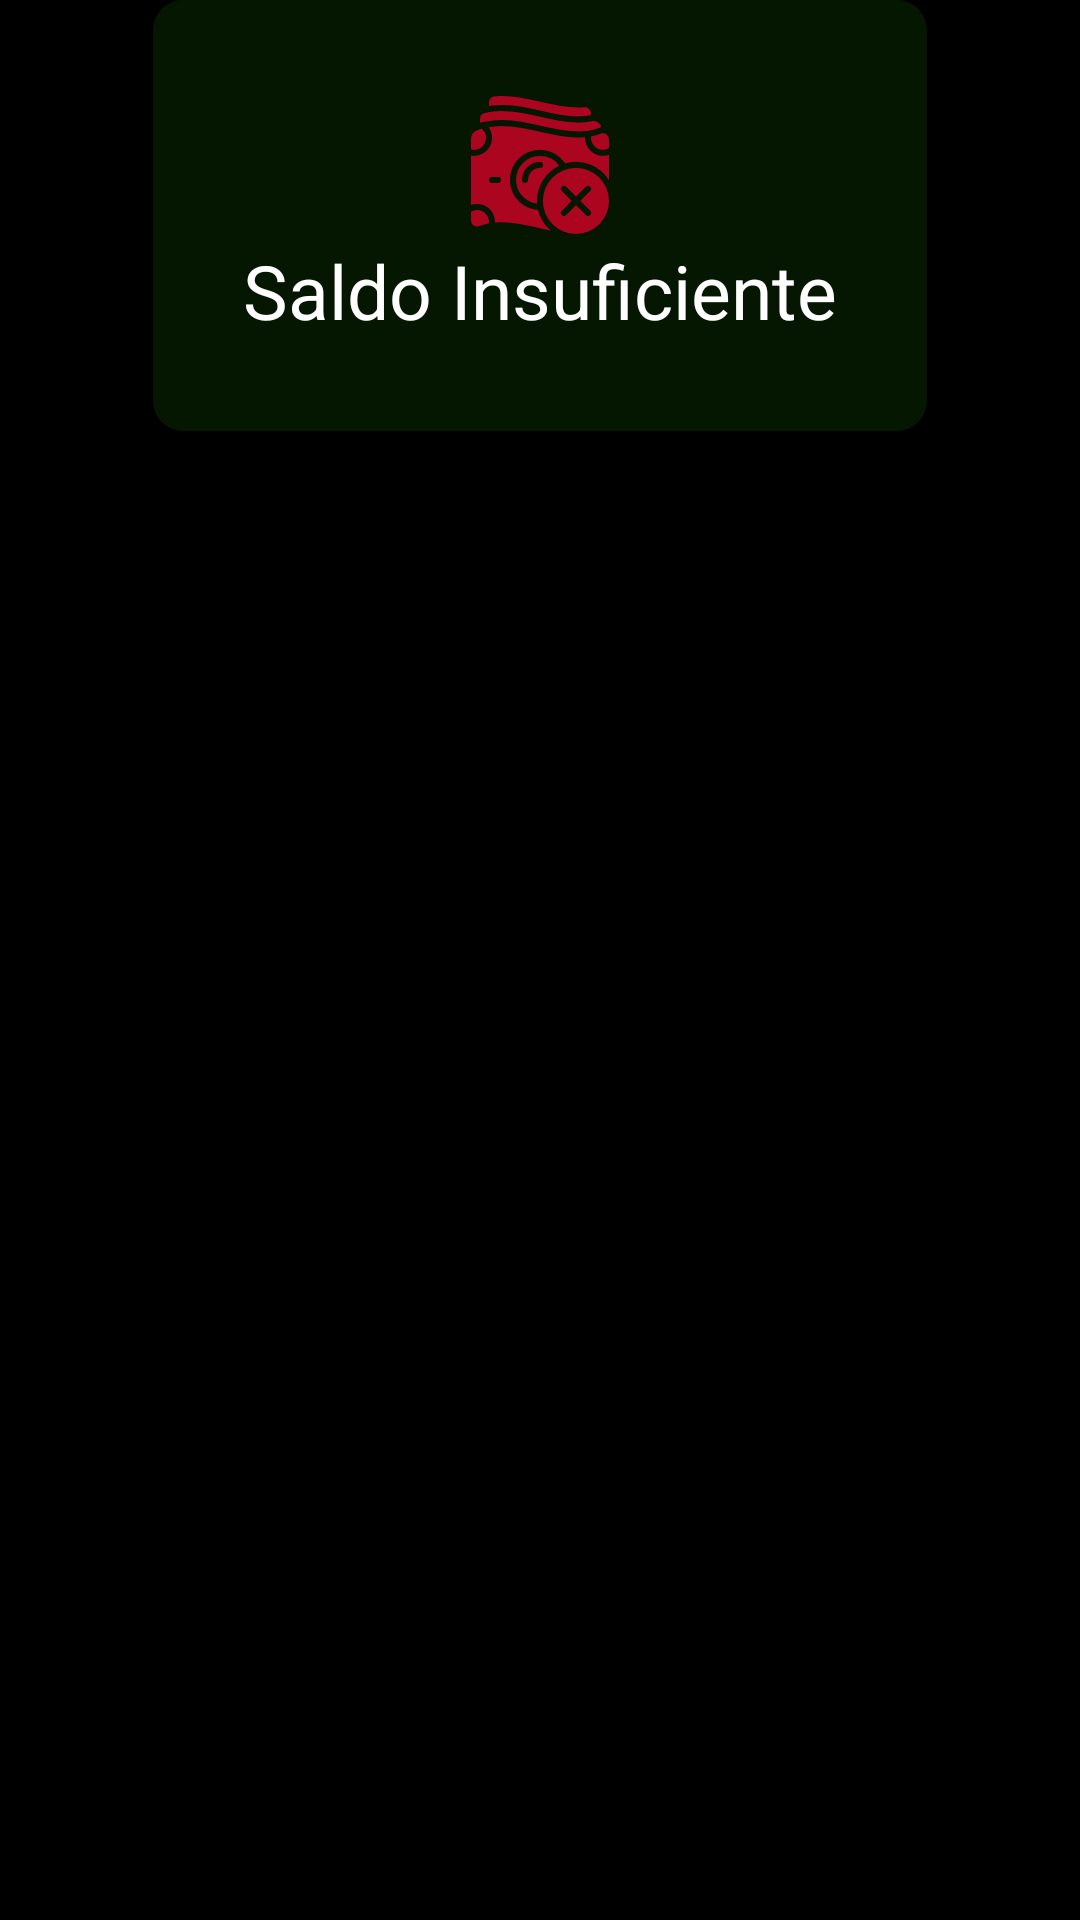

Write the Android layout XML for this screen, with the resource values it uses.
<!-- AndroidManifest.xml: application theme Theme.CorresponsalWpossMVP -->
<!-- res/layout/layout_alert_no_money.xml -->
<?xml version="1.0" encoding="utf-8"?>
<LinearLayout xmlns:android="http://schemas.android.com/apk/res/android"
    xmlns:app="http://schemas.android.com/apk/res-auto"
    android:layout_width="wrap_content"
    android:layout_height="wrap_content"
    android:orientation="vertical"
    android:background="@color/black"
    android:gravity="center_horizontal"
   >

    <LinearLayout
        android:layout_width="wrap_content"
        android:layout_height="wrap_content"
        android:orientation="vertical"
        android:padding="30dp"
        android:background="@drawable/custom_edit_text">


    <ImageView
        android:id="@+id/imageView3"
        android:layout_width="match_parent"
        android:layout_height="wrap_content"
        app:srcCompat="@drawable/ic_no_money" />
    <TextView
        android:layout_width="wrap_content"
        android:layout_height="wrap_content"
        android:text="Saldo Insuficiente"
        android:textColor="@color/white"
        android:textSize="25dp"/>
    </LinearLayout>
</LinearLayout>
<!-- resources referenced by this layout -->
<resources>
  <color name="black">#000000</color>
  <color name="white">#FFFFFFFF</color>
  <!-- drawable custom_edit_text (drawable) -->
  <?xml version="1.0" encoding="utf-8"?>
  <shape xmlns:android="http://schemas.android.com/apk/res/android">
      <solid android:color="@color/black2"></solid>
      <corners android:radius="10dp"></corners>
      <stroke android:color="@color/black2"></stroke>
  
  </shape>
  <!-- drawable ic_no_money: vector/xml drawable (drawable, 2685 chars, omitted) -->
  <style name="Theme.CorresponsalWpossMVP" parent="Theme.MaterialComponents.DayNight.NoActionBar">
          
          <item name="colorPrimary">@color/green</item>
          <item name="colorPrimaryVariant">@color/green_black</item>
          <item name="colorOnPrimary">@color/white</item>
          
          <item name="colorSecondary">@color/teal_200</item>
          <item name="colorSecondaryVariant">@color/teal_700</item>
          <item name="colorOnSecondary">@color/black</item>
          
          <item name="android:statusBarColor" tools:targetApi="l">?attr/colorPrimaryVariant</item>
          
          <item name="windowNoTitle">true</item>
          <item name="windowActionBar">false</item>
      </style>
  <color name="black2">#051700</color>
  <color name="green">#27E000</color>
  <color name="green_black">#1DAD00</color>
  <color name="teal_200">#FF03DAC5</color>
  <color name="teal_700">#FF018786</color>
</resources>
